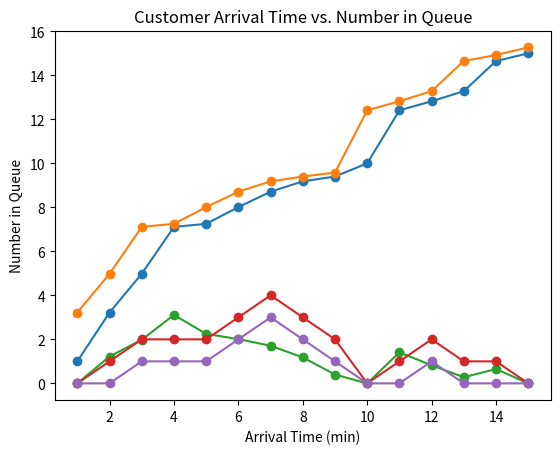

The matplotlib source for this figure:
# Dylan Dorough and Haley Hansen
# CST-305
# Project 7 Part 2
# Professor Citro

# import libraries needed
import numpy as np
import matplotlib.pyplot as plt
from mpl_toolkits.mplot3d import Axes3D  # noqa: F401 unused import


# Data
arrival_times = [1, 2, 3, 4, 5, 6, 7, 8, 9, 10, 11, 12, 13, 14, 15]
start_times = [1, 3.22, 4.98, 7.11, 7.25, 8.01, 8.71, 9.18, 9.4, 10, 12.41, 12.82, 13.28, 14.65, 15]
exit_times = [3.22, 4.98, 7.11, 7.25, 8.01, 8.71, 9.18, 9.4, 9.58, 12.41, 12.82, 13.28, 14.65, 14.92, 15.27]
queue_times = [0, 1.22, 1.98, 3.11, 2.25, 2.01, 1.71, 1.18, 0.4, 0, 1.41, 0.82, 0.28, 0.65, 0]
system_num = [0, 1, 2, 2, 2, 3, 4, 3, 2, 0, 1, 2, 1, 1, 0]
queue_num = [0, 0, 1, 1, 1, 2, 3, 2, 1, 0, 0, 1, 0, 0, 0]
lam_values_old = [1, 2, 3, 4, 5, 6, 7, 8, 9, 10, 11, 12, 13, 14, 15]
times = [1, 2, 3, 4, 5, 6, 7, 8, 9, 10, 11, 12, 13, 14, 15]
lam_values_new = [5, 10, 15, 20, 25, 30, 35, 40, 45, 50, 55, 60, 65, 70, 75]
u_values_old = [1/8, 2/22, 3/12, 4/19, 5/25, 6/7, 7/20, 8/29, 9/3, 10/24, 11/14, 12/11, 13/7, 14/5, 15/4]
mean_values = [(1/8)/(1-(1/8)), (2/22)/(1-(2/22)), (3/12)/(1-(3/12)), (4/19)/(1-(4/19)), (5/25)/(1-(5/25)), (6/7)/(1-(6/7)),
               (7/20)/(1-(7/20)), (8/29)/(1-(8/29)), (9/3)/(1-(9-3)), (10/24)/(1-(10/24)), (11/14)/(1-(11/14)), (12/11)/(1-(12/11)),
               (13/7)/(1-(13/7)), (14/5)/(1-(14/5)), (15/4)/(1-(15/4))]
mean_times = [1/8, 1/44, 1/36, 1/76, 1/125, 1/42, 1/140, 1/232, 1/27, 1/240, 1/154, 1/132, 1/97, 1/70, 1/60]
new_mean_times = [1/5 * 1/8, 1/5 * 1/44, 1/5 * 1/36, 1/5 * 1/76, 1/5 * 1/125, 1/5 * 1/42, 1/5 * 1/140, 1/5 * 1/232,
                  1/5 * 1/27, 1/5 * 1/240, 1/5 * 1/154, 1/5 * 1/132, 1/5 * 1/97, 1/5 * 1/70, 1/5 * 1/60]

# Plot the data as a line graph
plt.plot(arrival_times, start_times, "-o")

# Add labels and title
plt.xlabel("Arrival Time (min)")
plt.ylabel("Enter Time (min)")
plt.title("Customer Arrival Time vs. Enter Time")

# Show the plot
plt.show()

# Plot the data as a line graph
plt.plot(arrival_times, exit_times, "-o")

# Add labels and title
plt.xlabel("Arrival Time (min)")
plt.ylabel("Exit Time (min)")
plt.title("Customer Arrival Time vs. Exit Time")

# Show the plot
plt.show()

# Plot the data as a line graph
plt.plot(arrival_times, queue_times, "-o")

# Add labels and title
plt.xlabel("Arrival Time (min)")
plt.ylabel("Queue Time (min)")
plt.title("Customer Arrival Time vs. Queue Time")

# Show the plot
plt.show()

# Plot the data as a line graph
plt.plot(arrival_times, system_num, "-o")

# Add labels and title
plt.xlabel("Arrival Time (min)")
plt.ylabel("Number in System")
plt.title("Customer Arrival Time vs. Number in System")

# Show the plot
plt.show()

# Plot the data as a line graph
plt.plot(arrival_times, queue_num, "-o")

# Add labels and title
plt.xlabel("Arrival Time (min)")
plt.ylabel("Number in Queue")
plt.title("Customer Arrival Time vs. Number in Queue")

# Show the plot
plt.show()




